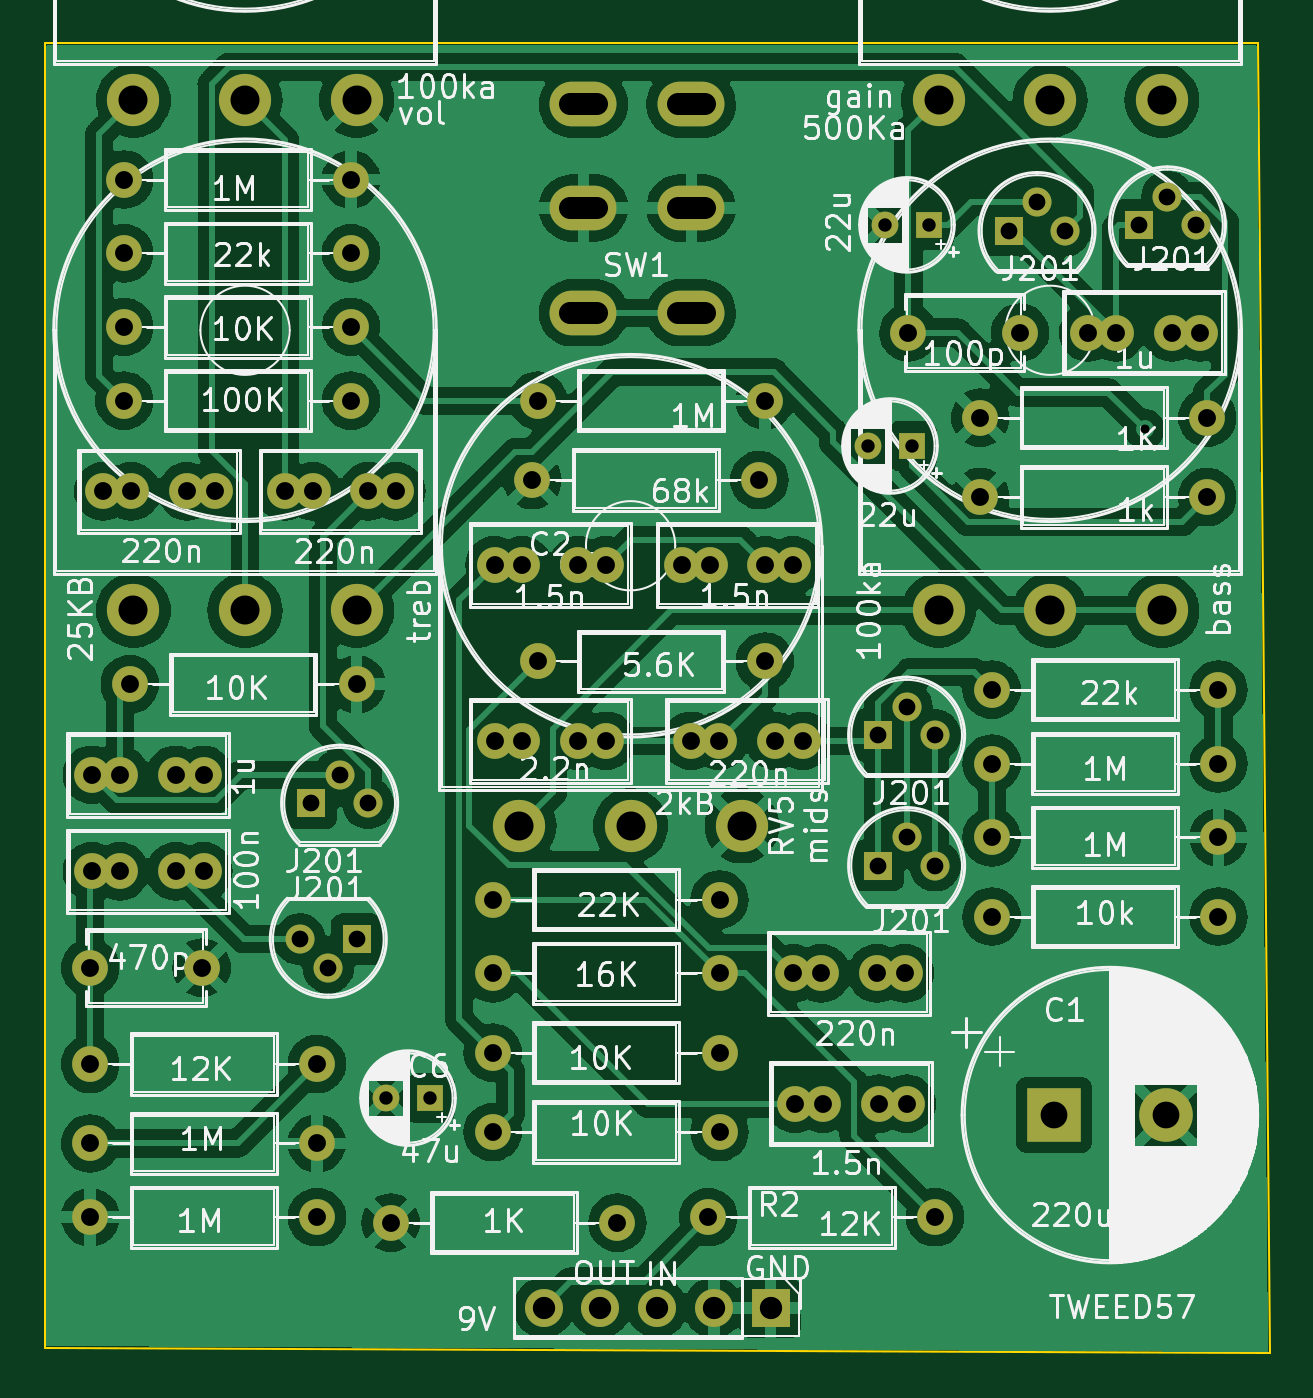
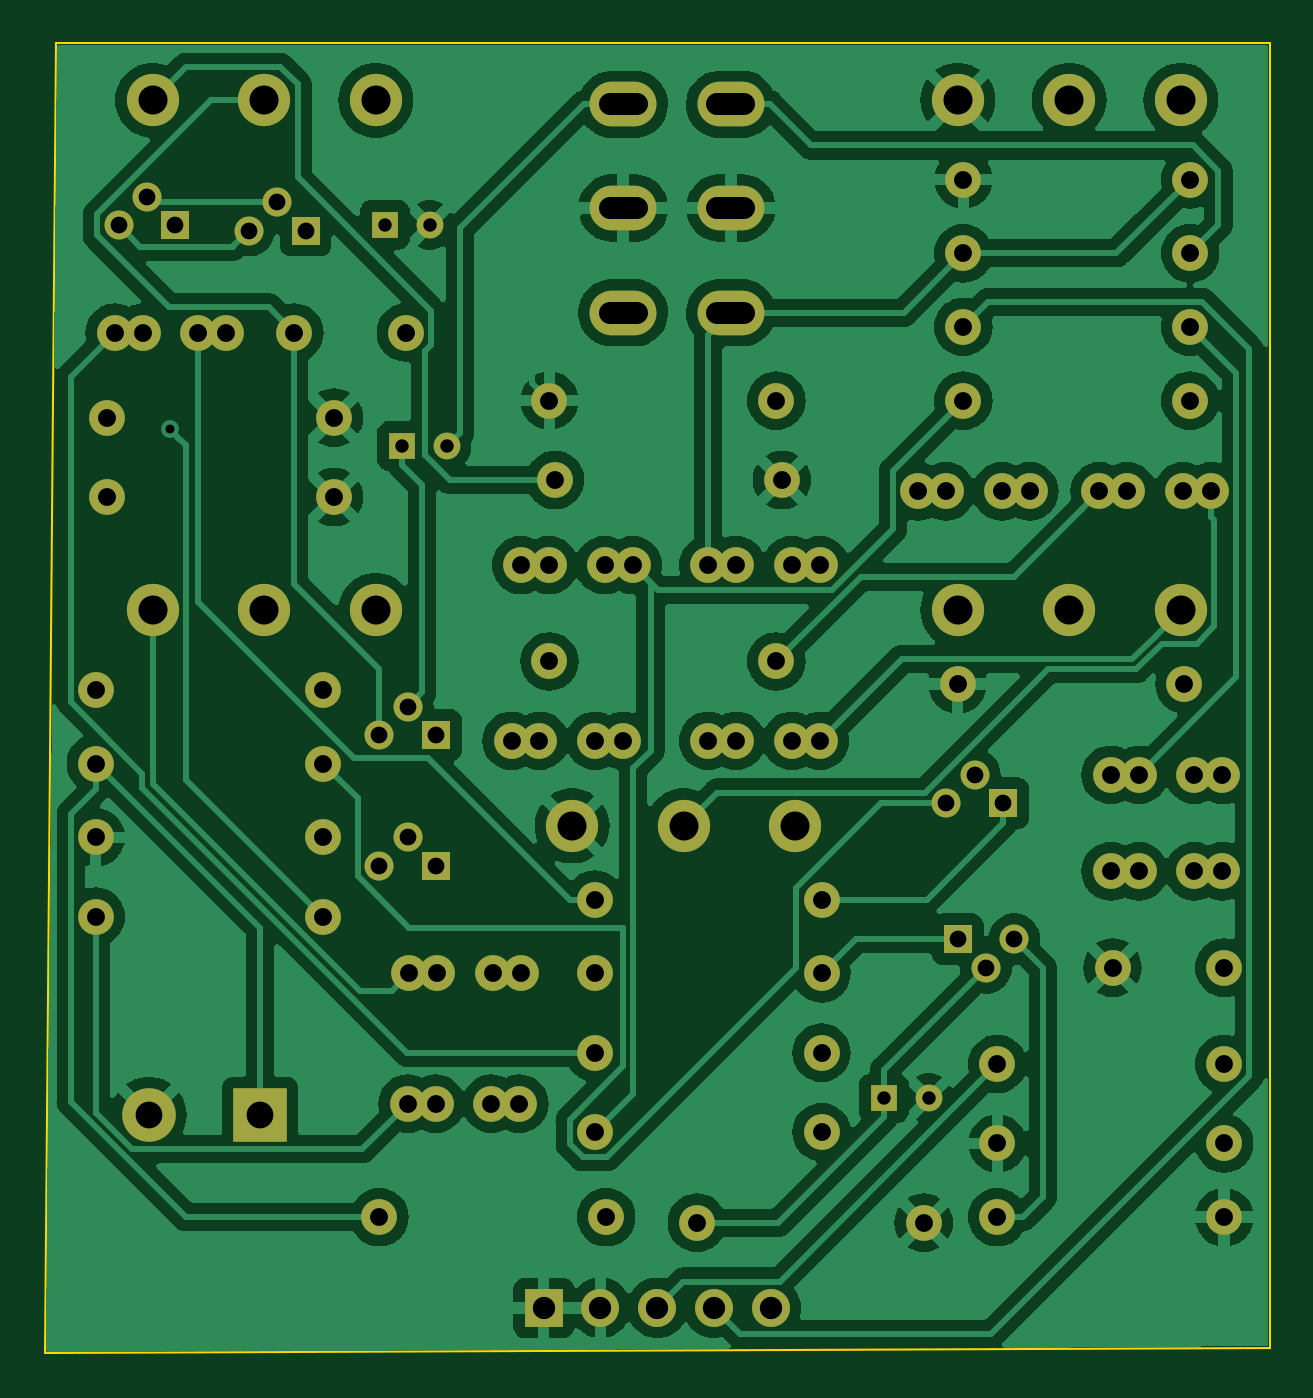
Circuit board: 11 layer files. Board 54.9 x 58.7 mm.
- bottom_copper: tweed57-B_Cu.gbr (175433 bytes)
- bottom_mask: tweed57-B_Mask.gbr (4841 bytes)
- paste: tweed57-B_Paste.gbr (514 bytes)
- bottom_silk: tweed57-B_Silkscreen.gbr (4851 bytes)
- outline: tweed57-Edge_Cuts.gbr (856 bytes)
- top_copper: tweed57-F_Cu.gbr (204248 bytes)
- top_mask: tweed57-F_Mask.gbr (4841 bytes)
- paste: tweed57-F_Paste.gbr (514 bytes)
- top_silk: tweed57-F_Silkscreen.gbr (167306 bytes)
- drill: tweed57-NPTH.drl (304 bytes)
- drill: tweed57-PTH.drl (3322 bytes)

=== bottom_copper: tweed57-B_Cu.gbr (175433 bytes, source omitted) ===
=== bottom_mask: tweed57-B_Mask.gbr ===
G04 #@! TF.GenerationSoftware,KiCad,Pcbnew,7.0.11+dfsg-1build4*
G04 #@! TF.CreationDate,2026-02-26T20:41:32-05:00*
G04 #@! TF.ProjectId,tweed57,74776565-6435-4372-9e6b-696361645f70,rev?*
G04 #@! TF.SameCoordinates,Original*
G04 #@! TF.FileFunction,Soldermask,Bot*
G04 #@! TF.FilePolarity,Negative*
%FSLAX46Y46*%
G04 Gerber Fmt 4.6, Leading zero omitted, Abs format (unit mm)*
G04 Created by KiCad (PCBNEW 7.0.11+dfsg-1build4) date 2026-02-26 20:41:32*
%MOMM*%
%LPD*%
G01*
G04 APERTURE LIST*
%ADD10R,2.400000X2.400000*%
%ADD11C,2.400000*%
%ADD12C,1.600000*%
%ADD13R,1.200000X1.200000*%
%ADD14C,1.200000*%
%ADD15R,1.300000X1.300000*%
%ADD16C,1.300000*%
%ADD17O,1.600000X1.600000*%
%ADD18C,2.340000*%
%ADD19O,3.000000X2.000000*%
%ADD20R,1.700000X1.700000*%
%ADD21O,1.700000X1.700000*%
G04 APERTURE END LIST*
D10*
X145288000Y-98044000D03*
D11*
X150288000Y-98044000D03*
D12*
X123972000Y-73406000D03*
X125222000Y-73406000D03*
X121472000Y-73406000D03*
X120222000Y-73406000D03*
X102108000Y-91440000D03*
X107108000Y-91440000D03*
X105938000Y-87122000D03*
X107188000Y-87122000D03*
X102188000Y-87122000D03*
X103438000Y-87122000D03*
X132354000Y-73406000D03*
X133604000Y-73406000D03*
X128604000Y-73406000D03*
X129854000Y-73406000D03*
D13*
X117348000Y-97282000D03*
D14*
X115348000Y-97282000D03*
D12*
X137434000Y-97536000D03*
X138684000Y-97536000D03*
X133684000Y-97536000D03*
X134934000Y-97536000D03*
X143764000Y-62992000D03*
X138764000Y-62992000D03*
X114574000Y-70104000D03*
X115824000Y-70104000D03*
X112074000Y-70104000D03*
X110824000Y-70104000D03*
X148062000Y-62992000D03*
X146812000Y-62992000D03*
X150562000Y-62992000D03*
X151812000Y-62992000D03*
D13*
X138938000Y-68072000D03*
D14*
X136938000Y-68072000D03*
D12*
X130282000Y-81280000D03*
X129032000Y-81280000D03*
X134032000Y-81280000D03*
X132782000Y-81280000D03*
X105938000Y-82804000D03*
X107188000Y-82804000D03*
X102188000Y-82804000D03*
X103438000Y-82804000D03*
X107696000Y-70104000D03*
X106446000Y-70104000D03*
X102696000Y-70104000D03*
X103946000Y-70104000D03*
X133604000Y-91694000D03*
X134854000Y-91694000D03*
X137354000Y-91694000D03*
X138604000Y-91694000D03*
X121472000Y-81280000D03*
X120222000Y-81280000D03*
X125222000Y-81280000D03*
X123972000Y-81280000D03*
D13*
X139700000Y-58166000D03*
D14*
X137700000Y-58166000D03*
D15*
X114046000Y-90170000D03*
D16*
X112776000Y-91440000D03*
X111506000Y-90170000D03*
D15*
X137414000Y-81026000D03*
D16*
X138684000Y-79756000D03*
X139954000Y-81026000D03*
D15*
X112014000Y-84074000D03*
D16*
X113284000Y-82804000D03*
X114554000Y-84074000D03*
D15*
X137414000Y-86868000D03*
D16*
X138684000Y-85598000D03*
X139954000Y-86868000D03*
D15*
X143256000Y-58420000D03*
D16*
X144526000Y-57150000D03*
X145796000Y-58420000D03*
D15*
X149098000Y-58166000D03*
D16*
X150368000Y-56896000D03*
X151638000Y-58166000D03*
D12*
X102108000Y-99314000D03*
D17*
X112268000Y-99314000D03*
D12*
X139954000Y-102616000D03*
D17*
X129794000Y-102616000D03*
D12*
X102108000Y-95758000D03*
D17*
X112268000Y-95758000D03*
D12*
X120142000Y-98806000D03*
D17*
X130302000Y-98806000D03*
D12*
X103632000Y-56134000D03*
D17*
X113792000Y-56134000D03*
D12*
X112268000Y-102616000D03*
D17*
X102108000Y-102616000D03*
D12*
X113792000Y-66040000D03*
D17*
X103632000Y-66040000D03*
D12*
X120142000Y-91694000D03*
D17*
X130302000Y-91694000D03*
D12*
X115570000Y-102870000D03*
D17*
X125730000Y-102870000D03*
D12*
X142494000Y-89154000D03*
D17*
X152654000Y-89154000D03*
D12*
X121920000Y-69596000D03*
D17*
X132080000Y-69596000D03*
D12*
X120142000Y-95250000D03*
D17*
X130302000Y-95250000D03*
D12*
X152654000Y-82296000D03*
D17*
X142494000Y-82296000D03*
D12*
X142494000Y-85598000D03*
D17*
X152654000Y-85598000D03*
D12*
X141986000Y-70358000D03*
D17*
X152146000Y-70358000D03*
D12*
X142494000Y-78994000D03*
D17*
X152654000Y-78994000D03*
D12*
X103886000Y-78740000D03*
D17*
X114046000Y-78740000D03*
D12*
X122174000Y-77724000D03*
D17*
X132334000Y-77724000D03*
D12*
X103632000Y-62738000D03*
D17*
X113792000Y-62738000D03*
D12*
X122174000Y-66040000D03*
D17*
X132334000Y-66040000D03*
D12*
X141986000Y-66802000D03*
D17*
X152146000Y-66802000D03*
D12*
X130302000Y-88392000D03*
D17*
X120142000Y-88392000D03*
D12*
X103632000Y-59436000D03*
D17*
X113792000Y-59436000D03*
D18*
X114046000Y-52578000D03*
X109046000Y-52578000D03*
X104046000Y-52578000D03*
X150114000Y-52578000D03*
X145114000Y-52578000D03*
X140114000Y-52578000D03*
X114046000Y-75438000D03*
X109046000Y-75438000D03*
X104046000Y-75438000D03*
X150114000Y-75438000D03*
X145114000Y-75438000D03*
X140114000Y-75438000D03*
D19*
X124206000Y-52768500D03*
X124206000Y-57404000D03*
X124206000Y-62103000D03*
X129032000Y-52768500D03*
X129032000Y-57404000D03*
X129032000Y-62103000D03*
D18*
X131318000Y-85090000D03*
X126318000Y-85090000D03*
X121318000Y-85090000D03*
D20*
X132588000Y-106680000D03*
D21*
X130048000Y-106680000D03*
X127508000Y-106680000D03*
X124968000Y-106680000D03*
X122428000Y-106680000D03*
M02*

=== paste: tweed57-B_Paste.gbr ===
G04 #@! TF.GenerationSoftware,KiCad,Pcbnew,7.0.11+dfsg-1build4*
G04 #@! TF.CreationDate,2026-02-26T20:41:32-05:00*
G04 #@! TF.ProjectId,tweed57,74776565-6435-4372-9e6b-696361645f70,rev?*
G04 #@! TF.SameCoordinates,Original*
G04 #@! TF.FileFunction,Paste,Bot*
G04 #@! TF.FilePolarity,Positive*
%FSLAX46Y46*%
G04 Gerber Fmt 4.6, Leading zero omitted, Abs format (unit mm)*
G04 Created by KiCad (PCBNEW 7.0.11+dfsg-1build4) date 2026-02-26 20:41:32*
%MOMM*%
%LPD*%
G01*
G04 APERTURE LIST*
G04 APERTURE END LIST*
M02*

=== bottom_silk: tweed57-B_Silkscreen.gbr ===
G04 #@! TF.GenerationSoftware,KiCad,Pcbnew,7.0.11+dfsg-1build4*
G04 #@! TF.CreationDate,2026-02-26T20:41:32-05:00*
G04 #@! TF.ProjectId,tweed57,74776565-6435-4372-9e6b-696361645f70,rev?*
G04 #@! TF.SameCoordinates,Original*
G04 #@! TF.FileFunction,Legend,Bot*
G04 #@! TF.FilePolarity,Positive*
%FSLAX46Y46*%
G04 Gerber Fmt 4.6, Leading zero omitted, Abs format (unit mm)*
G04 Created by KiCad (PCBNEW 7.0.11+dfsg-1build4) date 2026-02-26 20:41:32*
%MOMM*%
%LPD*%
G01*
G04 APERTURE LIST*
%ADD10R,2.400000X2.400000*%
%ADD11C,2.400000*%
%ADD12C,1.600000*%
%ADD13R,1.200000X1.200000*%
%ADD14C,1.200000*%
%ADD15R,1.300000X1.300000*%
%ADD16C,1.300000*%
%ADD17O,1.600000X1.600000*%
%ADD18C,2.340000*%
%ADD19O,3.000000X2.000000*%
%ADD20R,1.700000X1.700000*%
%ADD21O,1.700000X1.700000*%
G04 APERTURE END LIST*
%LPC*%
D10*
X145288000Y-98044000D03*
D11*
X150288000Y-98044000D03*
D12*
X123972000Y-73406000D03*
X125222000Y-73406000D03*
X121472000Y-73406000D03*
X120222000Y-73406000D03*
X102108000Y-91440000D03*
X107108000Y-91440000D03*
X105938000Y-87122000D03*
X107188000Y-87122000D03*
X102188000Y-87122000D03*
X103438000Y-87122000D03*
X132354000Y-73406000D03*
X133604000Y-73406000D03*
X128604000Y-73406000D03*
X129854000Y-73406000D03*
D13*
X117348000Y-97282000D03*
D14*
X115348000Y-97282000D03*
D12*
X137434000Y-97536000D03*
X138684000Y-97536000D03*
X133684000Y-97536000D03*
X134934000Y-97536000D03*
X143764000Y-62992000D03*
X138764000Y-62992000D03*
X114574000Y-70104000D03*
X115824000Y-70104000D03*
X112074000Y-70104000D03*
X110824000Y-70104000D03*
X148062000Y-62992000D03*
X146812000Y-62992000D03*
X150562000Y-62992000D03*
X151812000Y-62992000D03*
D13*
X138938000Y-68072000D03*
D14*
X136938000Y-68072000D03*
D12*
X130282000Y-81280000D03*
X129032000Y-81280000D03*
X134032000Y-81280000D03*
X132782000Y-81280000D03*
X105938000Y-82804000D03*
X107188000Y-82804000D03*
X102188000Y-82804000D03*
X103438000Y-82804000D03*
X107696000Y-70104000D03*
X106446000Y-70104000D03*
X102696000Y-70104000D03*
X103946000Y-70104000D03*
X133604000Y-91694000D03*
X134854000Y-91694000D03*
X137354000Y-91694000D03*
X138604000Y-91694000D03*
X121472000Y-81280000D03*
X120222000Y-81280000D03*
X125222000Y-81280000D03*
X123972000Y-81280000D03*
D13*
X139700000Y-58166000D03*
D14*
X137700000Y-58166000D03*
D15*
X114046000Y-90170000D03*
D16*
X112776000Y-91440000D03*
X111506000Y-90170000D03*
D15*
X137414000Y-81026000D03*
D16*
X138684000Y-79756000D03*
X139954000Y-81026000D03*
D15*
X112014000Y-84074000D03*
D16*
X113284000Y-82804000D03*
X114554000Y-84074000D03*
D15*
X137414000Y-86868000D03*
D16*
X138684000Y-85598000D03*
X139954000Y-86868000D03*
D15*
X143256000Y-58420000D03*
D16*
X144526000Y-57150000D03*
X145796000Y-58420000D03*
D15*
X149098000Y-58166000D03*
D16*
X150368000Y-56896000D03*
X151638000Y-58166000D03*
D12*
X102108000Y-99314000D03*
D17*
X112268000Y-99314000D03*
D12*
X139954000Y-102616000D03*
D17*
X129794000Y-102616000D03*
D12*
X102108000Y-95758000D03*
D17*
X112268000Y-95758000D03*
D12*
X120142000Y-98806000D03*
D17*
X130302000Y-98806000D03*
D12*
X103632000Y-56134000D03*
D17*
X113792000Y-56134000D03*
D12*
X112268000Y-102616000D03*
D17*
X102108000Y-102616000D03*
D12*
X113792000Y-66040000D03*
D17*
X103632000Y-66040000D03*
D12*
X120142000Y-91694000D03*
D17*
X130302000Y-91694000D03*
D12*
X115570000Y-102870000D03*
D17*
X125730000Y-102870000D03*
D12*
X142494000Y-89154000D03*
D17*
X152654000Y-89154000D03*
D12*
X121920000Y-69596000D03*
D17*
X132080000Y-69596000D03*
D12*
X120142000Y-95250000D03*
D17*
X130302000Y-95250000D03*
D12*
X152654000Y-82296000D03*
D17*
X142494000Y-82296000D03*
D12*
X142494000Y-85598000D03*
D17*
X152654000Y-85598000D03*
D12*
X141986000Y-70358000D03*
D17*
X152146000Y-70358000D03*
D12*
X142494000Y-78994000D03*
D17*
X152654000Y-78994000D03*
D12*
X103886000Y-78740000D03*
D17*
X114046000Y-78740000D03*
D12*
X122174000Y-77724000D03*
D17*
X132334000Y-77724000D03*
D12*
X103632000Y-62738000D03*
D17*
X113792000Y-62738000D03*
D12*
X122174000Y-66040000D03*
D17*
X132334000Y-66040000D03*
D12*
X141986000Y-66802000D03*
D17*
X152146000Y-66802000D03*
D12*
X130302000Y-88392000D03*
D17*
X120142000Y-88392000D03*
D12*
X103632000Y-59436000D03*
D17*
X113792000Y-59436000D03*
D18*
X114046000Y-52578000D03*
X109046000Y-52578000D03*
X104046000Y-52578000D03*
X150114000Y-52578000D03*
X145114000Y-52578000D03*
X140114000Y-52578000D03*
X114046000Y-75438000D03*
X109046000Y-75438000D03*
X104046000Y-75438000D03*
X150114000Y-75438000D03*
X145114000Y-75438000D03*
X140114000Y-75438000D03*
D19*
X124206000Y-52768500D03*
X124206000Y-57404000D03*
X124206000Y-62103000D03*
X129032000Y-52768500D03*
X129032000Y-57404000D03*
X129032000Y-62103000D03*
D18*
X131318000Y-85090000D03*
X126318000Y-85090000D03*
X121318000Y-85090000D03*
D20*
X132588000Y-106680000D03*
D21*
X130048000Y-106680000D03*
X127508000Y-106680000D03*
X124968000Y-106680000D03*
X122428000Y-106680000D03*
%LPD*%
M02*

=== outline: tweed57-Edge_Cuts.gbr ===
G04 #@! TF.GenerationSoftware,KiCad,Pcbnew,7.0.11+dfsg-1build4*
G04 #@! TF.CreationDate,2026-02-26T20:41:32-05:00*
G04 #@! TF.ProjectId,tweed57,74776565-6435-4372-9e6b-696361645f70,rev?*
G04 #@! TF.SameCoordinates,Original*
G04 #@! TF.FileFunction,Profile,NP*
%FSLAX46Y46*%
G04 Gerber Fmt 4.6, Leading zero omitted, Abs format (unit mm)*
G04 Created by KiCad (PCBNEW 7.0.11+dfsg-1build4) date 2026-02-26 20:41:32*
%MOMM*%
%LPD*%
G01*
G04 APERTURE LIST*
G04 #@! TA.AperFunction,Profile*
%ADD10C,0.100000*%
G04 #@! TD*
G04 APERTURE END LIST*
D10*
X154940000Y-108712000D02*
X154686000Y-108712000D01*
X100076000Y-50038000D02*
X154178000Y-50038000D01*
X154686000Y-108712000D02*
X100076000Y-108458000D01*
X154178000Y-50038000D02*
X154432000Y-50038000D01*
X154432000Y-50038000D02*
X154940000Y-108712000D01*
X100076000Y-108458000D02*
X100076000Y-50038000D01*
M02*

=== top_copper: tweed57-F_Cu.gbr (204248 bytes, source omitted) ===
=== top_mask: tweed57-F_Mask.gbr ===
G04 #@! TF.GenerationSoftware,KiCad,Pcbnew,7.0.11+dfsg-1build4*
G04 #@! TF.CreationDate,2026-02-26T20:41:32-05:00*
G04 #@! TF.ProjectId,tweed57,74776565-6435-4372-9e6b-696361645f70,rev?*
G04 #@! TF.SameCoordinates,Original*
G04 #@! TF.FileFunction,Soldermask,Top*
G04 #@! TF.FilePolarity,Negative*
%FSLAX46Y46*%
G04 Gerber Fmt 4.6, Leading zero omitted, Abs format (unit mm)*
G04 Created by KiCad (PCBNEW 7.0.11+dfsg-1build4) date 2026-02-26 20:41:32*
%MOMM*%
%LPD*%
G01*
G04 APERTURE LIST*
%ADD10R,2.400000X2.400000*%
%ADD11C,2.400000*%
%ADD12C,1.600000*%
%ADD13R,1.200000X1.200000*%
%ADD14C,1.200000*%
%ADD15R,1.300000X1.300000*%
%ADD16C,1.300000*%
%ADD17O,1.600000X1.600000*%
%ADD18C,2.340000*%
%ADD19O,3.000000X2.000000*%
%ADD20R,1.700000X1.700000*%
%ADD21O,1.700000X1.700000*%
G04 APERTURE END LIST*
D10*
X145288000Y-98044000D03*
D11*
X150288000Y-98044000D03*
D12*
X123972000Y-73406000D03*
X125222000Y-73406000D03*
X121472000Y-73406000D03*
X120222000Y-73406000D03*
X102108000Y-91440000D03*
X107108000Y-91440000D03*
X105938000Y-87122000D03*
X107188000Y-87122000D03*
X102188000Y-87122000D03*
X103438000Y-87122000D03*
X132354000Y-73406000D03*
X133604000Y-73406000D03*
X128604000Y-73406000D03*
X129854000Y-73406000D03*
D13*
X117348000Y-97282000D03*
D14*
X115348000Y-97282000D03*
D12*
X137434000Y-97536000D03*
X138684000Y-97536000D03*
X133684000Y-97536000D03*
X134934000Y-97536000D03*
X143764000Y-62992000D03*
X138764000Y-62992000D03*
X114574000Y-70104000D03*
X115824000Y-70104000D03*
X112074000Y-70104000D03*
X110824000Y-70104000D03*
X148062000Y-62992000D03*
X146812000Y-62992000D03*
X150562000Y-62992000D03*
X151812000Y-62992000D03*
D13*
X138938000Y-68072000D03*
D14*
X136938000Y-68072000D03*
D12*
X130282000Y-81280000D03*
X129032000Y-81280000D03*
X134032000Y-81280000D03*
X132782000Y-81280000D03*
X105938000Y-82804000D03*
X107188000Y-82804000D03*
X102188000Y-82804000D03*
X103438000Y-82804000D03*
X107696000Y-70104000D03*
X106446000Y-70104000D03*
X102696000Y-70104000D03*
X103946000Y-70104000D03*
X133604000Y-91694000D03*
X134854000Y-91694000D03*
X137354000Y-91694000D03*
X138604000Y-91694000D03*
X121472000Y-81280000D03*
X120222000Y-81280000D03*
X125222000Y-81280000D03*
X123972000Y-81280000D03*
D13*
X139700000Y-58166000D03*
D14*
X137700000Y-58166000D03*
D15*
X114046000Y-90170000D03*
D16*
X112776000Y-91440000D03*
X111506000Y-90170000D03*
D15*
X137414000Y-81026000D03*
D16*
X138684000Y-79756000D03*
X139954000Y-81026000D03*
D15*
X112014000Y-84074000D03*
D16*
X113284000Y-82804000D03*
X114554000Y-84074000D03*
D15*
X137414000Y-86868000D03*
D16*
X138684000Y-85598000D03*
X139954000Y-86868000D03*
D15*
X143256000Y-58420000D03*
D16*
X144526000Y-57150000D03*
X145796000Y-58420000D03*
D15*
X149098000Y-58166000D03*
D16*
X150368000Y-56896000D03*
X151638000Y-58166000D03*
D12*
X102108000Y-99314000D03*
D17*
X112268000Y-99314000D03*
D12*
X139954000Y-102616000D03*
D17*
X129794000Y-102616000D03*
D12*
X102108000Y-95758000D03*
D17*
X112268000Y-95758000D03*
D12*
X120142000Y-98806000D03*
D17*
X130302000Y-98806000D03*
D12*
X103632000Y-56134000D03*
D17*
X113792000Y-56134000D03*
D12*
X112268000Y-102616000D03*
D17*
X102108000Y-102616000D03*
D12*
X113792000Y-66040000D03*
D17*
X103632000Y-66040000D03*
D12*
X120142000Y-91694000D03*
D17*
X130302000Y-91694000D03*
D12*
X115570000Y-102870000D03*
D17*
X125730000Y-102870000D03*
D12*
X142494000Y-89154000D03*
D17*
X152654000Y-89154000D03*
D12*
X121920000Y-69596000D03*
D17*
X132080000Y-69596000D03*
D12*
X120142000Y-95250000D03*
D17*
X130302000Y-95250000D03*
D12*
X152654000Y-82296000D03*
D17*
X142494000Y-82296000D03*
D12*
X142494000Y-85598000D03*
D17*
X152654000Y-85598000D03*
D12*
X141986000Y-70358000D03*
D17*
X152146000Y-70358000D03*
D12*
X142494000Y-78994000D03*
D17*
X152654000Y-78994000D03*
D12*
X103886000Y-78740000D03*
D17*
X114046000Y-78740000D03*
D12*
X122174000Y-77724000D03*
D17*
X132334000Y-77724000D03*
D12*
X103632000Y-62738000D03*
D17*
X113792000Y-62738000D03*
D12*
X122174000Y-66040000D03*
D17*
X132334000Y-66040000D03*
D12*
X141986000Y-66802000D03*
D17*
X152146000Y-66802000D03*
D12*
X130302000Y-88392000D03*
D17*
X120142000Y-88392000D03*
D12*
X103632000Y-59436000D03*
D17*
X113792000Y-59436000D03*
D18*
X114046000Y-52578000D03*
X109046000Y-52578000D03*
X104046000Y-52578000D03*
X150114000Y-52578000D03*
X145114000Y-52578000D03*
X140114000Y-52578000D03*
X114046000Y-75438000D03*
X109046000Y-75438000D03*
X104046000Y-75438000D03*
X150114000Y-75438000D03*
X145114000Y-75438000D03*
X140114000Y-75438000D03*
D19*
X124206000Y-52768500D03*
X124206000Y-57404000D03*
X124206000Y-62103000D03*
X129032000Y-52768500D03*
X129032000Y-57404000D03*
X129032000Y-62103000D03*
D18*
X131318000Y-85090000D03*
X126318000Y-85090000D03*
X121318000Y-85090000D03*
D20*
X132588000Y-106680000D03*
D21*
X130048000Y-106680000D03*
X127508000Y-106680000D03*
X124968000Y-106680000D03*
X122428000Y-106680000D03*
M02*

=== paste: tweed57-F_Paste.gbr ===
G04 #@! TF.GenerationSoftware,KiCad,Pcbnew,7.0.11+dfsg-1build4*
G04 #@! TF.CreationDate,2026-02-26T20:41:32-05:00*
G04 #@! TF.ProjectId,tweed57,74776565-6435-4372-9e6b-696361645f70,rev?*
G04 #@! TF.SameCoordinates,Original*
G04 #@! TF.FileFunction,Paste,Top*
G04 #@! TF.FilePolarity,Positive*
%FSLAX46Y46*%
G04 Gerber Fmt 4.6, Leading zero omitted, Abs format (unit mm)*
G04 Created by KiCad (PCBNEW 7.0.11+dfsg-1build4) date 2026-02-26 20:41:32*
%MOMM*%
%LPD*%
G01*
G04 APERTURE LIST*
G04 APERTURE END LIST*
M02*

=== top_silk: tweed57-F_Silkscreen.gbr (167306 bytes, source omitted) ===
=== drill: tweed57-NPTH.drl ===
M48
; DRILL file {KiCad 7.0.11+dfsg-1build4} date Thu 26 Feb 2026 08:41:37 PM EST
; FORMAT={-:-/ absolute / metric / decimal}
; #@! TF.CreationDate,2026-02-26T20:41:37-05:00
; #@! TF.GenerationSoftware,Kicad,Pcbnew,7.0.11+dfsg-1build4
; #@! TF.FileFunction,NonPlated,1,2,NPTH
FMAT,2
METRIC
%
G90
G05
M30

=== drill: tweed57-PTH.drl ===
M48
; DRILL file {KiCad 7.0.11+dfsg-1build4} date Thu 26 Feb 2026 08:41:37 PM EST
; FORMAT={-:-/ absolute / metric / decimal}
; #@! TF.CreationDate,2026-02-26T20:41:37-05:00
; #@! TF.GenerationSoftware,Kicad,Pcbnew,7.0.11+dfsg-1build4
; #@! TF.FileFunction,Plated,1,2,PTH
FMAT,2
METRIC
; #@! TA.AperFunction,Plated,PTH,ViaDrill
T1C0.400
; #@! TA.AperFunction,Plated,PTH,ComponentDrill
T2C0.600
; #@! TA.AperFunction,Plated,PTH,ComponentDrill
T3C0.750
; #@! TA.AperFunction,Plated,PTH,ComponentDrill
T4C0.800
; #@! TA.AperFunction,Plated,PTH,ComponentDrill
T5C1.000
; #@! TA.AperFunction,Plated,PTH,ComponentDrill
T6C1.200
; #@! TA.AperFunction,Plated,PTH,ComponentDrill
T7C1.300
%
G90
G05
T1
X149.352Y-67.31
T2
X115.348Y-97.282
X117.348Y-97.282
X136.938Y-68.072
X137.7Y-58.166
X138.938Y-68.072
X139.7Y-58.166
T3
X111.506Y-90.17
X112.014Y-84.074
X112.776Y-91.44
X113.284Y-82.804
X114.046Y-90.17
X114.554Y-84.074
X137.414Y-81.026
X137.414Y-86.868
X138.684Y-79.756
X138.684Y-85.598
X139.954Y-81.026
X139.954Y-86.868
X143.256Y-58.42
X144.526Y-57.15
X145.796Y-58.42
X149.098Y-58.166
X150.368Y-56.896
X151.638Y-58.166
T4
X102.108Y-91.44
X102.108Y-95.758
X102.108Y-99.314
X102.108Y-102.616
X102.188Y-82.804
X102.188Y-87.122
X102.696Y-70.104
X103.438Y-82.804
X103.438Y-87.122
X103.632Y-56.134
X103.632Y-59.436
X103.632Y-62.738
X103.632Y-66.04
X103.886Y-78.74
X103.946Y-70.104
X105.938Y-82.804
X105.938Y-87.122
X106.446Y-70.104
X107.108Y-91.44
X107.188Y-82.804
X107.188Y-87.122
X107.696Y-70.104
X110.824Y-70.104
X112.074Y-70.104
X112.268Y-95.758
X112.268Y-99.314
X112.268Y-102.616
X113.792Y-56.134
X113.792Y-59.436
X113.792Y-62.738
X113.792Y-66.04
X114.046Y-78.74
X114.574Y-70.104
X115.57Y-102.87
X115.824Y-70.104
X120.142Y-88.392
X120.142Y-91.694
X120.142Y-95.25
X120.142Y-98.806
X120.222Y-73.406
X120.222Y-81.28
X121.472Y-73.406
X121.472Y-81.28
X121.92Y-69.596
X122.174Y-66.04
X122.174Y-77.724
X123.972Y-73.406
X123.972Y-81.28
X125.222Y-73.406
X125.222Y-81.28
X125.73Y-102.87
X128.604Y-73.406
X129.032Y-81.28
X129.794Y-102.616
X129.854Y-73.406
X130.282Y-81.28
X130.302Y-88.392
X130.302Y-91.694
X130.302Y-95.25
X130.302Y-98.806
X132.08Y-69.596
X132.334Y-66.04
X132.334Y-77.724
X132.354Y-73.406
X132.782Y-81.28
X133.604Y-73.406
X133.604Y-91.694
X133.684Y-97.536
X134.032Y-81.28
X134.854Y-91.694
X134.934Y-97.536
X137.354Y-91.694
X137.434Y-97.536
X138.604Y-91.694
X138.684Y-97.536
X138.764Y-62.992
X139.954Y-102.616
X141.986Y-66.802
X141.986Y-70.358
X142.494Y-78.994
X142.494Y-82.296
X142.494Y-85.598
X142.494Y-89.154
X143.764Y-62.992
X146.812Y-62.992
X148.062Y-62.992
X150.562Y-62.992
X151.812Y-62.992
X152.146Y-66.802
X152.146Y-70.358
X152.654Y-78.994
X152.654Y-82.296
X152.654Y-85.598
X152.654Y-89.154
T5
X122.428Y-106.68
X124.968Y-106.68
X127.508Y-106.68
X130.048Y-106.68
X132.588Y-106.68
T6
X145.288Y-98.044
X150.288Y-98.044
T7
X104.046Y-52.578
X104.046Y-75.438
X109.046Y-52.578
X109.046Y-75.438
X114.046Y-52.578
X114.046Y-75.438
X121.318Y-85.09
X126.318Y-85.09
X131.318Y-85.09
X140.114Y-52.578
X140.114Y-75.438
X145.114Y-52.578
X145.114Y-75.438
X150.114Y-52.578
X150.114Y-75.438
T5
X123.606Y-52.768G85X124.806Y-52.768
G05
X123.606Y-57.404G85X124.806Y-57.404
G05
X123.606Y-62.103G85X124.806Y-62.103
G05
X128.432Y-52.768G85X129.632Y-52.768
G05
X128.432Y-57.404G85X129.632Y-57.404
G05
X128.432Y-62.103G85X129.632Y-62.103
G05
M30

